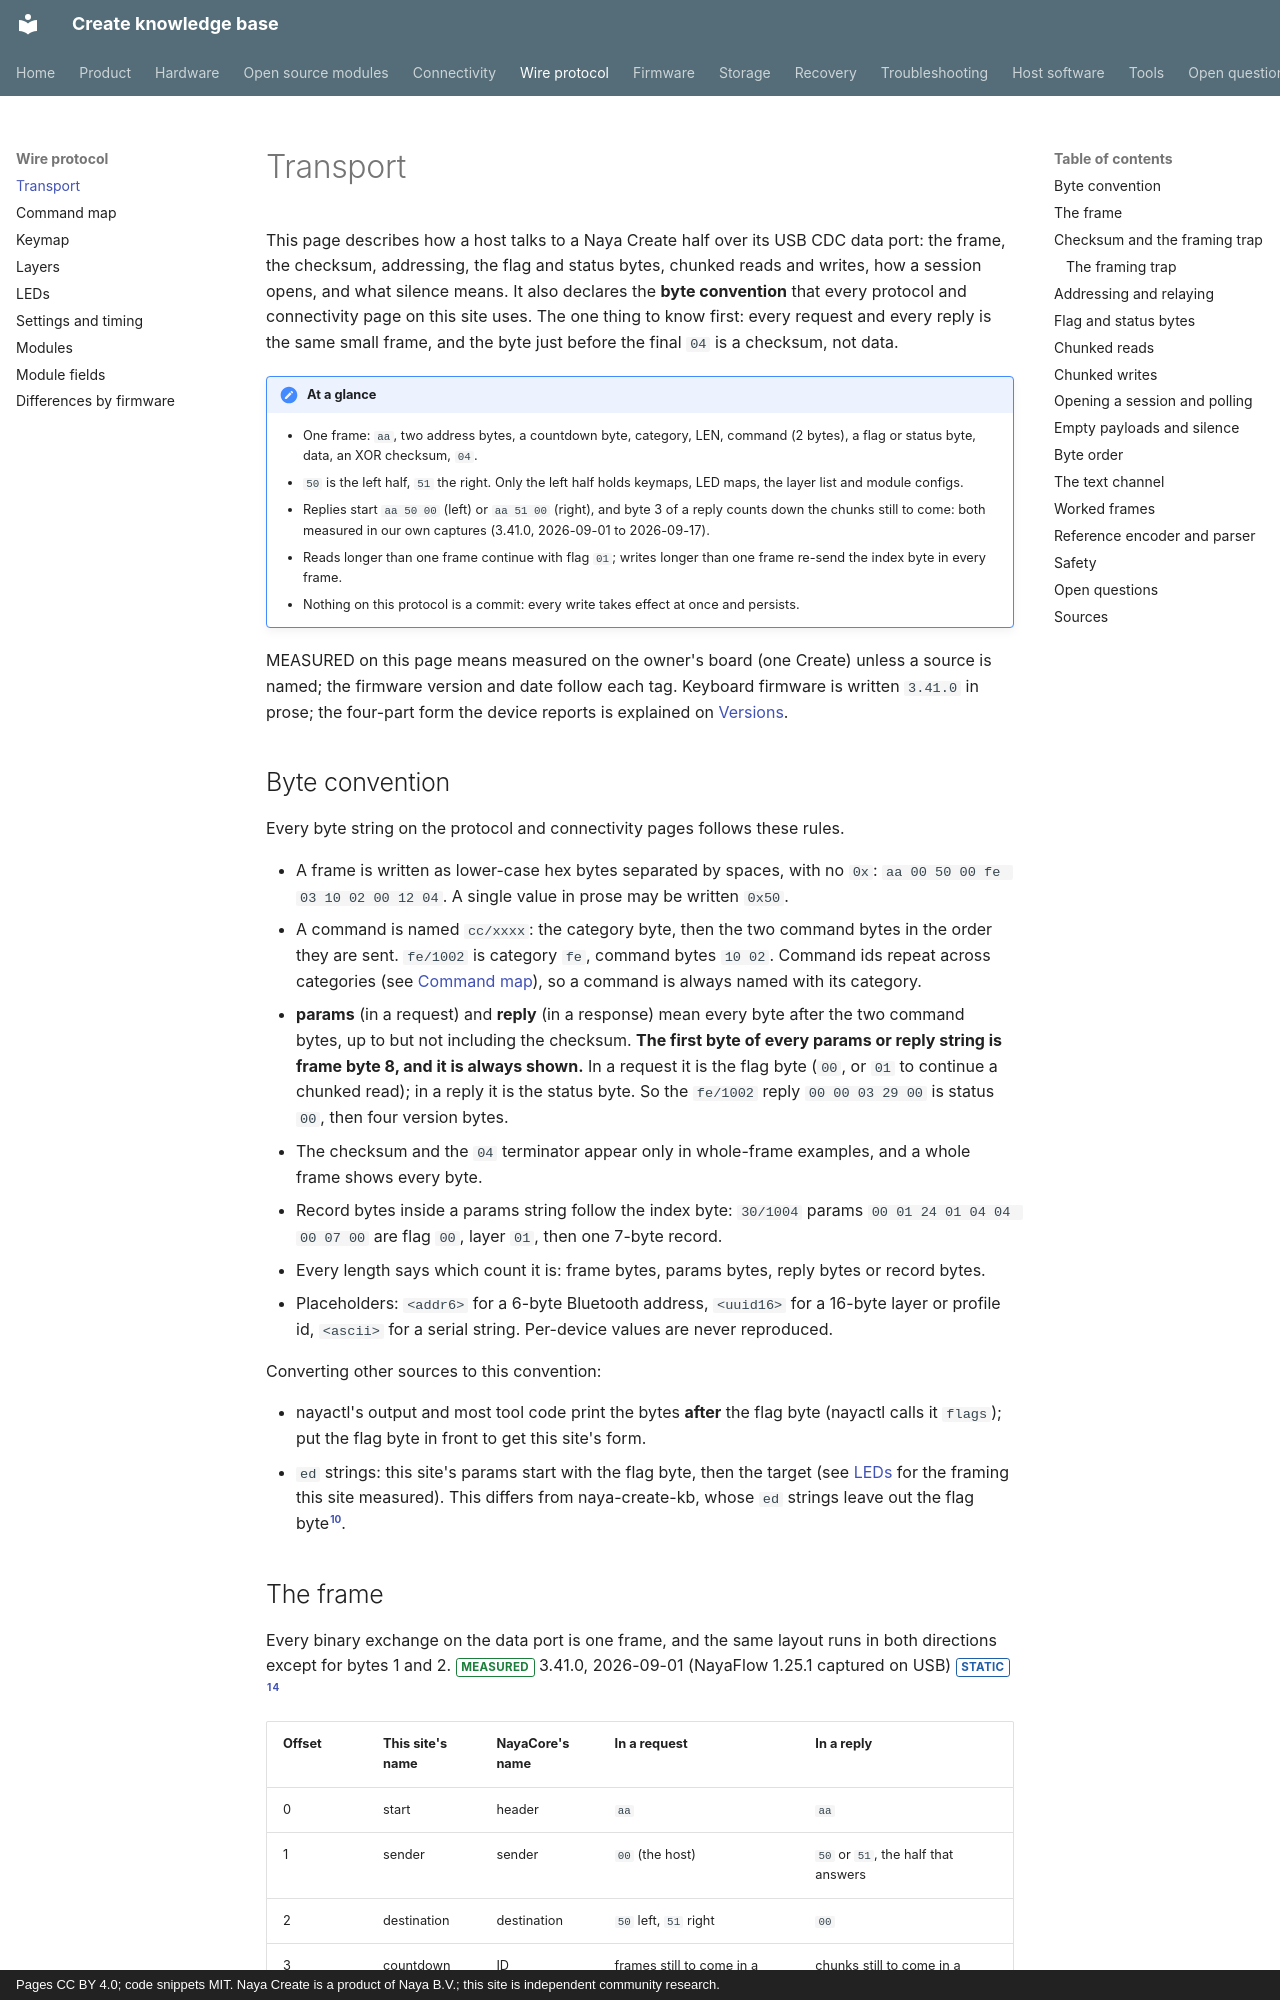

repository: create-collective/Create-knowledge-base · page: protocol/transport/index.html · generator: mkdocs · copyright: Pages CC BY 4.0; code snippets MIT. Naya Create is a product of Naya B.V.; this site is independent community research.

# Transport

This page describes how a host talks to a Naya Create half over its USB CDC data port: the frame,
the checksum, addressing, the flag and status bytes, chunked reads and writes, how a session opens,
and what silence means. It also declares the **byte convention** that every protocol and
connectivity page on this site uses. The one thing to know first: every request and every reply is
the same small frame, and the byte just before the final `04` is a checksum, not data.

!!! note "At a glance"
    - One frame: `aa`, two address bytes, a countdown byte, category, LEN, command (2 bytes), a
      flag or status byte, data, an XOR checksum, `04`.
    - `50` is the left half, `51` the right. Only the left half holds keymaps, LED maps, the layer
      list and module configs.
    - Replies start `aa 50 00` (left) or `aa 51 00` (right), and byte 3 of a reply counts down the
      chunks still to come: both measured in our own captures (3.41.0, 2026-09-01 to 2026-09-17).
    - Reads longer than one frame continue with flag `01`; writes longer than one frame re-send the
      index byte in every frame.
    - Nothing on this protocol is a commit: every write takes effect at once and persists.

MEASURED on this page means measured on the owner's board (one Create) unless a source is named;
the firmware version and date follow each tag. Keyboard firmware is written `3.41.0` in prose; the
four-part form the device reports is explained on [Versions](../firmware/versions.md).

## Byte convention

<!--TR-conv-->Every byte string on the protocol and connectivity pages follows these rules.

- A frame is written as lower-case hex bytes separated by spaces, with no `0x`:
  `aa 00 50 00 fe 03 10 02 00 12 04`. A single value in prose may be written `0x50`.
- A command is named `cc/xxxx`: the category byte, then the two command bytes in the order they
  are sent. `fe/1002` is category `fe`, command bytes `10 02`. Command ids repeat across categories
  (see [Command map](commands.md)), so a command is always named with its category.
- **params** (in a request) and **reply** (in a response) mean every byte after the two command
  bytes, up to but not including the checksum. **The first byte of every params or reply string is
  frame byte 8, and it is always shown.** In a request it is the flag byte (`00`, or `01` to
  continue a chunked read); in a reply it is the status byte. So the `fe/1002` reply
  `00 00 03 29 00` is status `00`, then four version bytes.
- The checksum and the `04` terminator appear only in whole-frame examples, and a whole frame shows
  every byte.
- Record bytes inside a params string follow the index byte: `30/1004` params
  `00 01 24 01 04 04 00 07 00` are flag `00`, layer `01`, then one 7-byte record.
- Every length says which count it is: frame bytes, params bytes, reply bytes or record bytes.
- Placeholders: `<addr6>` for a 6-byte Bluetooth address, `<uuid16>` for a 16-byte layer or
  profile id, `<ascii>` for a serial string. Per-device values are never reproduced.

Converting other sources to this convention:

- nayactl's output and most tool code print the bytes **after** the flag byte (nayactl calls it
  `flags`); put the flag byte in front to get this site's form.
- `ed` strings: this site's params start with the flag byte, then the target (see [LEDs](led.md) for
  the framing this site measured). This differs from naya-create-kb, whose `ed` strings leave out the
  flag byte[^kb-led].
